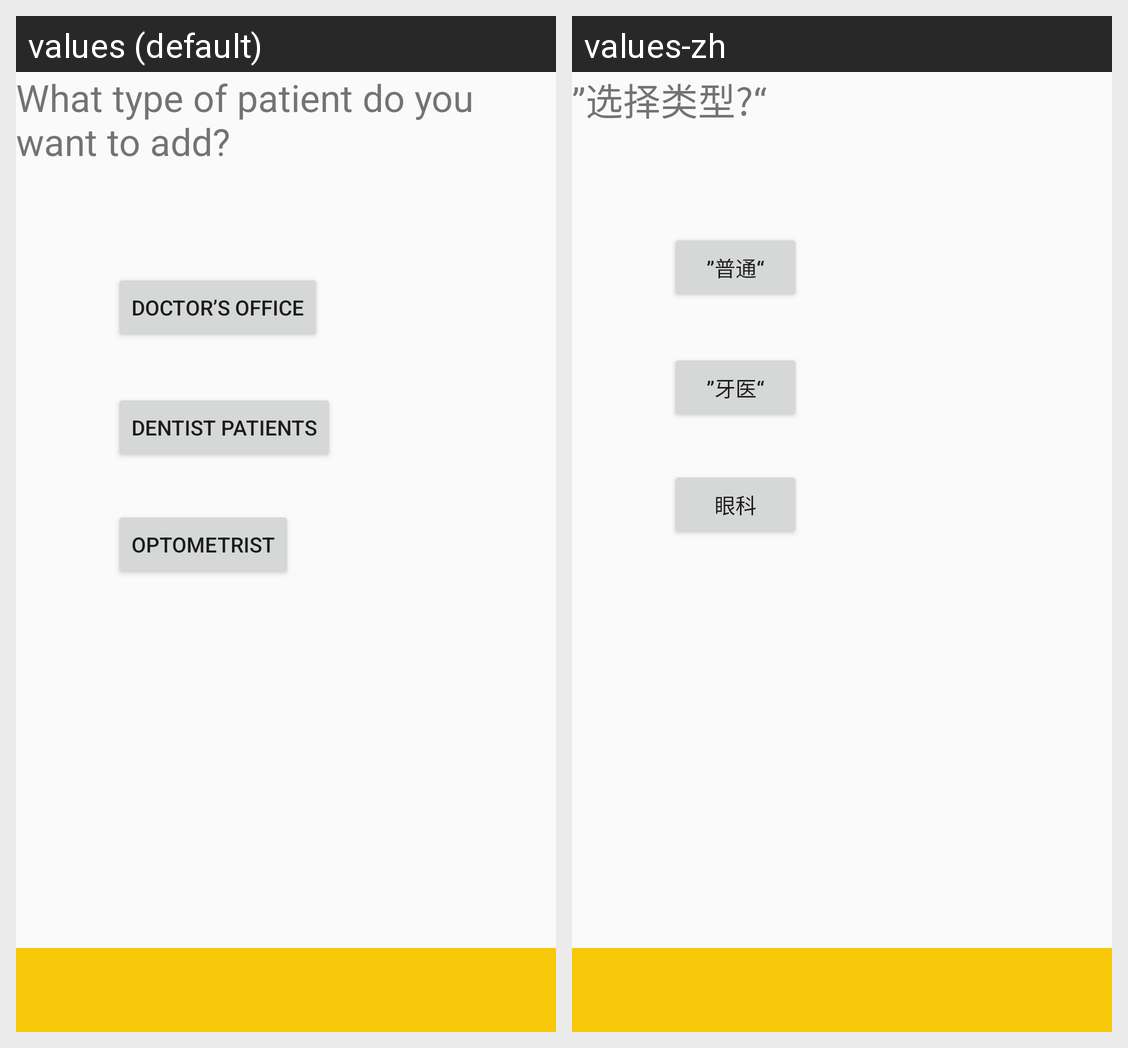

Strings drawn on this Android screen and how each of the app's shown locales translates them:
Android screen res/layout/activity_pif__start.xml rendered under 2 locales, left to right: values (default), values-zh. Device: Nexus 5 (rendered at 1080×1920; each locale shown at half size, 540×960, under a caption strip naming it); theme AppTheme.
Strings drawn on this screen, with the default value and each locale's value (text and hints the layout hard-codes, and strings that could not be matched under every locale, appear in the picture but are not listed):

add_patients
  values: What type of patient do you want to add?
  values-zh: ”选择类型?“

doc_pat
  values: Doctor’s office
  values-zh: ”普通“

den_pat
  values: Dentist Patients
  values-zh: ”牙医“

opt_pat
  values: Optometrist
  values-zh: 眼科
